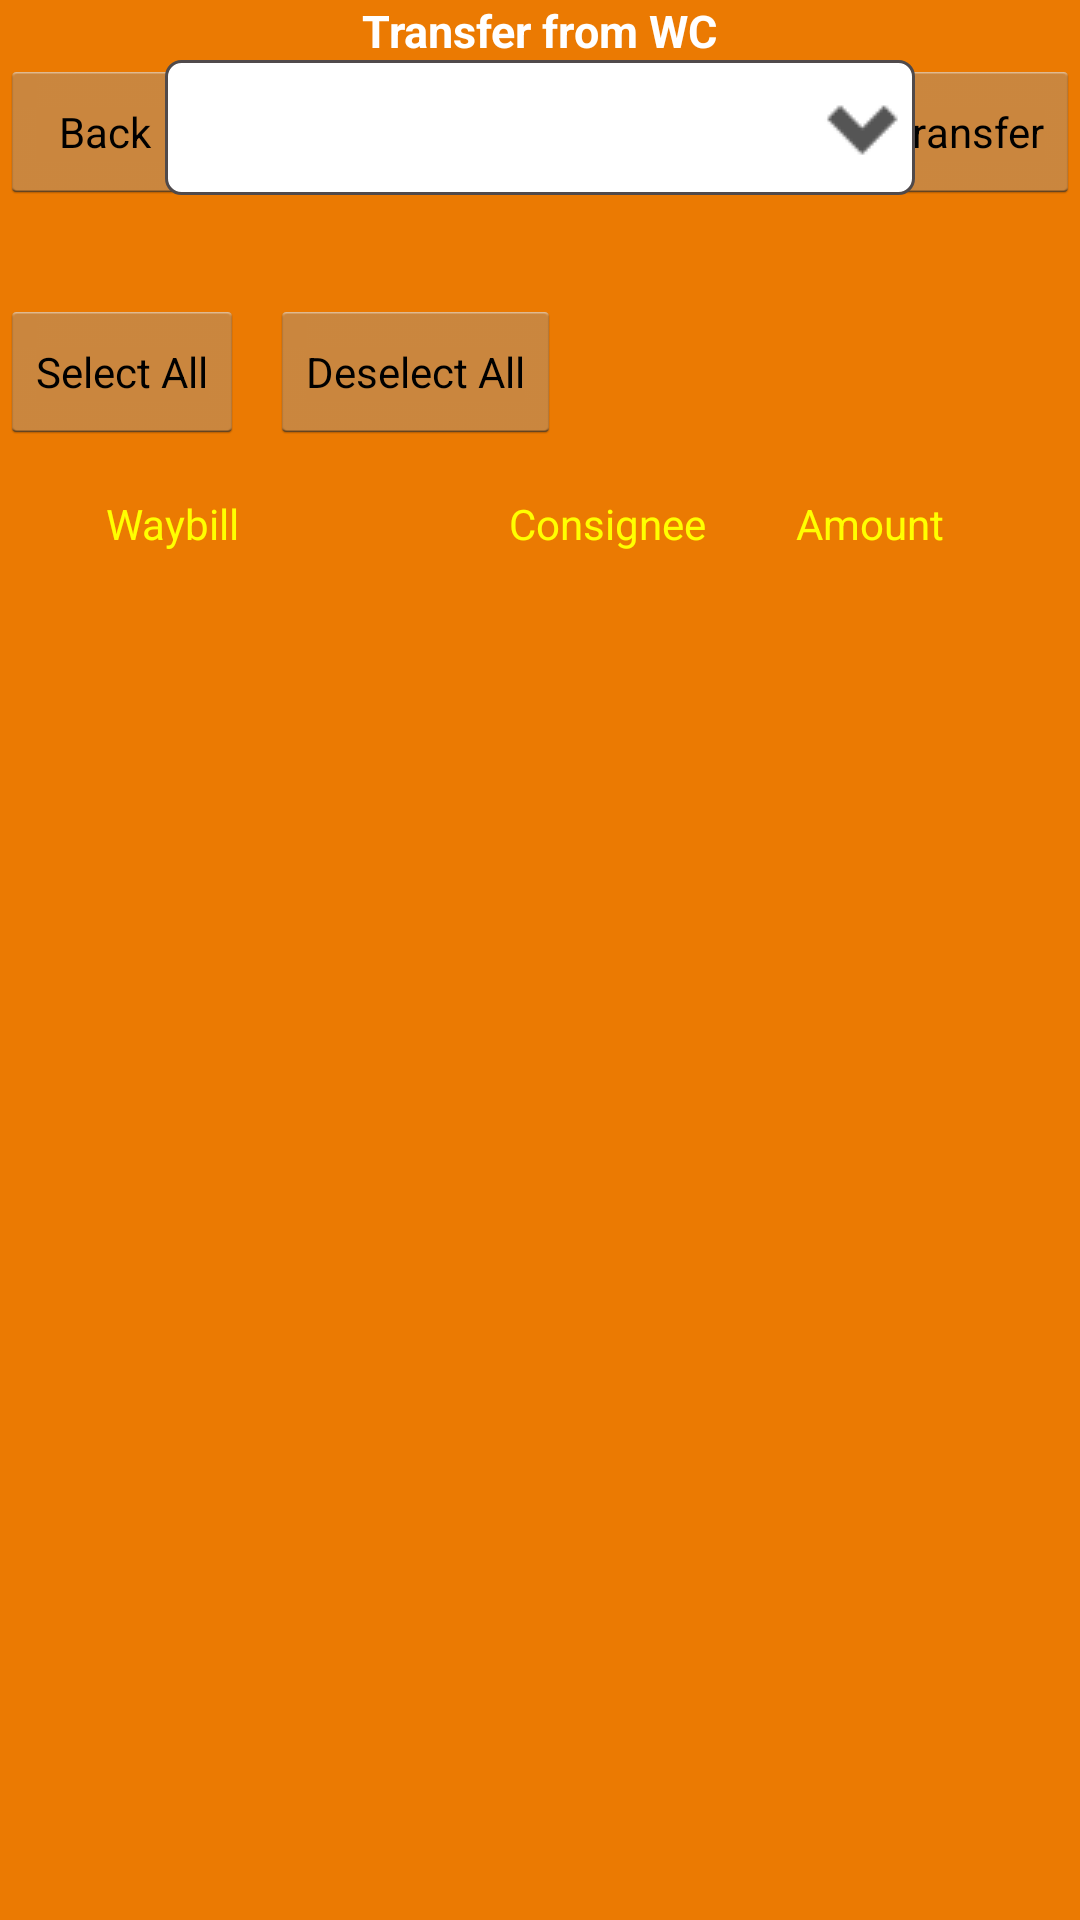

Reconstruct the res/layout file that produces this screen, plus the resources it refers to.
<!-- AndroidManifest.xml: application theme AppTheme -->
<!-- res/layout/acitivity_transfer_wc.xml -->
<?xml version="1.0" encoding="utf-8"?>
<FrameLayout xmlns:android="http://schemas.android.com/apk/res/android"
    xmlns:tools="http://schemas.android.com/tools"
    android:layout_width="match_parent"
    android:layout_height="match_parent"
    android:background="#eb7a02">

    <Button
        style="?android:attr/buttonStyleSmall"
        android:layout_width="70dp"
        android:layout_height="wrap_content"
        android:text="Back"
        android:id="@+id/btnbck"
        android:layout_marginTop="20dp"
        android:layout_gravity="left" />

    <Button
        style="?android:attr/buttonStyleSmall"
        android:layout_width="wrap_content"
        android:layout_height="wrap_content"
        android:text="Transfer"
        android:id="@+id/buttontransfer"
        android:layout_marginTop="20dp"
        android:layout_gravity="right" />

    <TextView
        android:layout_width="wrap_content"
        android:layout_height="wrap_content"
        android:text="Transfer from WC"
        android:textColor="#FFFFFF"
        android:textSize="15dp"
        android:textStyle="bold"
        android:id="@+id/spinnertext"
        android:layout_gravity="center_horizontal|top" />

    <Spinner
        android:layout_width="250dp"
        android:layout_height="45dp"
        android:id="@+id/spinnercourier"
        android:background="@drawable/spinnerbg"
        android:layout_marginTop="20dp"
        android:layout_gravity="center_horizontal" />

    <TextView
        android:layout_width="wrap_content"
        android:layout_height="wrap_content"
        android:text="Pending Waybills:"
        android:textStyle="bold"
        android:id="@+id/textView4"
        android:layout_marginTop="80dp"
        android:visibility="gone"/>

    <TextView
        android:layout_width="wrap_content"
        android:layout_height="wrap_content"
        android:text=""
        android:textColor="#FF0040"
        android:textSize="15dp"
        android:textStyle="bold"
        android:id="@+id/pendingtext"
        android:layout_marginLeft="120dp"
        android:layout_marginTop="80dp"
        android:visibility="invisible"
        />
    <ProgressBar
        android:layout_width="wrap_content"
        android:layout_height="wrap_content"
        android:id="@+id/progressBar1"
        android:layout_marginTop="65dp"
        android:layout_marginLeft="350dp"
        android:visibility="invisible" />



    <Button
        style="?android:attr/buttonStyleSmall"
        android:layout_width="wrap_content"
        android:layout_height="wrap_content"
        android:text="Select All"
        android:id="@+id/btnselect"
        android:layout_marginTop="100dp"
        android:layout_gravity="left" />

    <Button
        style="?android:attr/buttonStyleSmall"
        android:layout_width="wrap_content"
        android:layout_height="wrap_content"
        android:text="Deselect All"
        android:id="@+id/btndeselect"
        android:layout_marginTop="100dp"
        android:layout_marginLeft="90dp"/>

    <TableLayout
        android:id="@+id/tl1"
        android:layout_width="match_parent"
        android:layout_height="wrap_content"
        android:layout_marginTop="160dp"
        android:orientation="vertical" >

        <TableRow
            android:id="@+id/tabrow1"
            android:layout_width="wrap_content"
            android:layout_height="wrap_content" >

            <TextView
                android:id="@+id/textView1"
                android:padding="5dp"
                android:layout_marginLeft="30dp"
                android:text="Waybill"
                android:textAlignment="center"
                android:textAppearance="?android:attr/textAppearanceSmall"
                android:textColor="#FFFF00" />

            <TextView
                android:id="@+id/textView2"
                android:padding="5dp"
                android:layout_marginLeft="80dp"
                android:textAlignment="center"
                android:text="Consignee"
                android:textAppearance="?android:attr/textAppearanceSmall"
                android:textColor="#FFFF00"
                />

            <TextView
                android:id="@+id/textView3"
                android:padding="5dp"
                android:layout_marginLeft="20dp"
                android:textAlignment="center"
                android:text="Amount"
                android:textAppearance="?android:attr/textAppearanceSmall"
                android:textColor="#FFFF00"
                tools:ignore="HardcodedText" />
        </TableRow>

    
        <ScrollView
            android:layout_width="match_parent"
            android:layout_height="wrap_content"
            android:layout_marginTop="0dp"
            android:layout_marginLeft="5dp"
            android:scrollbars="vertical" >

            <TableLayout
                android:id="@+id/tbrslt"
                android:layout_width="match_parent"
                android:layout_height="wrap_content"
                android:layout_marginTop="0dp"
                android:layout_marginLeft="5dp"
                android:orientation="vertical" >
            </TableLayout>
    </ScrollView>
    </TableLayout>


</FrameLayout>
<!-- resources referenced by this layout -->
<resources>
  <!-- drawable spinnerbg (drawable) -->
  <?xml version="1.0" encoding="utf-8"?>
  <selector xmlns:android="http://schemas.android.com/apk/res/android">
  
      <item><layer-list>
              <item><shape>
                      <gradient android:angle="90" android:endColor="#ffffff" android:startColor="#ffffff" android:type="linear" />
  
                      <stroke android:width="1dp" android:color="#504a4b" />
  
                      <corners android:radius="5dp" />
  
                      <padding android:bottom="3dp" android:left="3dp" android:right="3dp" android:top="3dp" />
                  </shape></item>
              <item><bitmap android:gravity="right" android:src="@drawable/dd1" />
              </item>
          </layer-list></item>
  
  </selector>
  <style name="AppTheme" parent="AppBaseTheme">
          
          <item name="colorPrimary">@color/colorPrimary</item>
          <item name="colorPrimaryDark">@color/colorPrimaryDark</item>
          <item name="colorAccent">@color/colorAccent</item>
      </style>
  <!-- drawable dd1: png bitmap (drawable, 428 bytes) -->
  <style name="AppBaseTheme" parent="android:Theme.Holo.Light.DarkActionBar">
          
      </style>
  <color name="colorPrimary">#3F51B5</color>
  <color name="colorPrimaryDark">#303F9F</color>
  <color name="colorAccent">#FF4081</color>
</resources>
